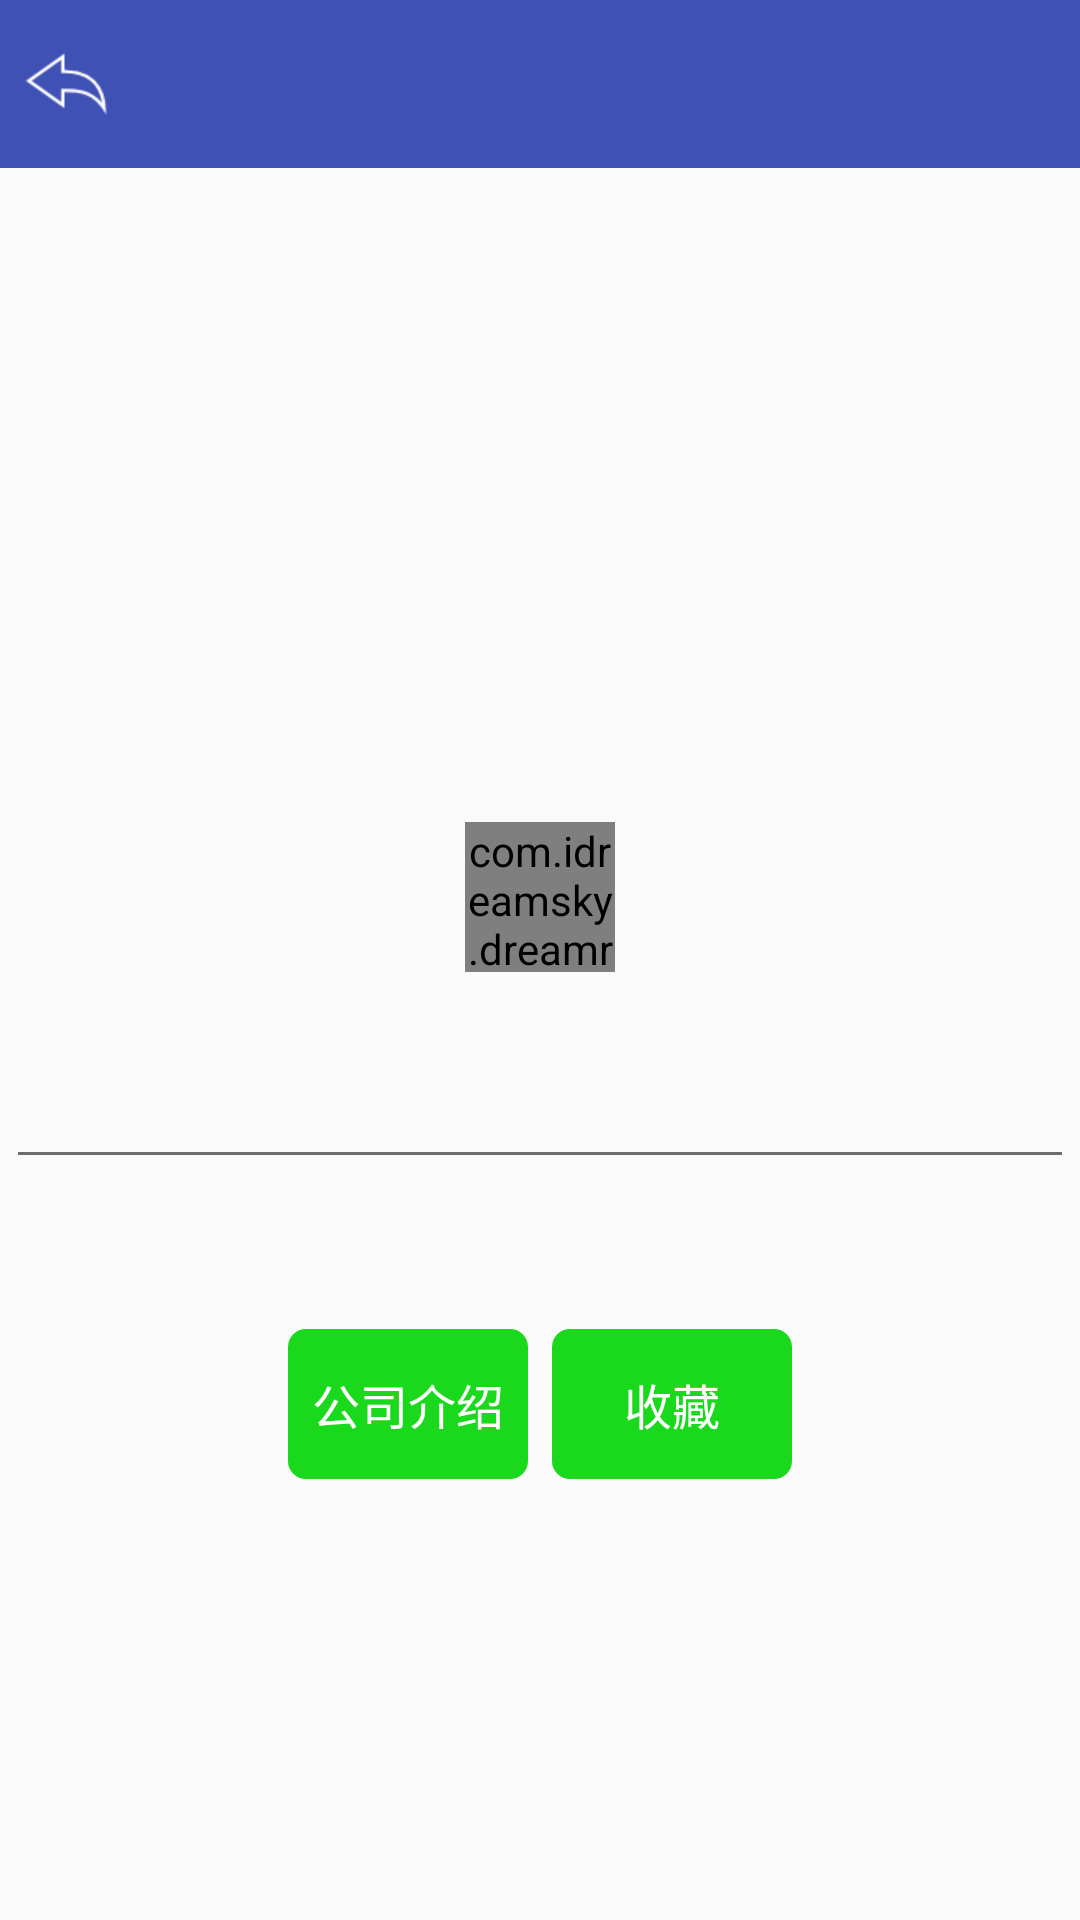

Layout XML and referenced resources for this Android screen:
<!-- AndroidManifest.xml: application theme MyTheme -->
<!-- res/layout/activity_company_detail.xml -->
<?xml version="1.0" encoding="utf-8"?>
<LinearLayout xmlns:android="http://schemas.android.com/apk/res/android"
              android:layout_width="match_parent"
              android:layout_height="match_parent"
              android:orientation="vertical">

    <include layout="@layout/common_title"/>

    <ScrollView
        android:layout_width="match_parent"
        android:layout_height="match_parent">

        <LinearLayout
            android:layout_width="match_parent"
            android:layout_height="match_parent"
            android:gravity="center_horizontal"
            android:orientation="vertical"
            android:paddingLeft="@dimen/dr_space_six"
            android:paddingRight="@dimen/dr_space_six">

            <ImageView
                android:id="@+id/id_company_detail_cover"
                android:layout_width="match_parent"
                android:layout_height="@dimen/dr_space_two_zero_zero"
                android:layout_marginTop="@dimen/dr_space_ten"
                android:scaleType="fitXY"/>

            <com.idreamsky.dreamroom.ui.custum.RoundedImageView
                android:id="@+id/id_company_detail_logo"
                android:layout_width="@dimen/dr_space_five_zero"
                android:layout_height="@dimen/dr_space_five_zero"
                android:layout_marginTop="@dimen/dr_space_eight"/>

            <TextView
                android:id="@+id/id_company_detail_name"
                android:layout_width="wrap_content"
                android:layout_height="wrap_content"
                android:layout_marginTop="@dimen/dr_space_six"
                android:textSize="@dimen/dr_text_one_six"/>

            <TextView
                android:id="@+id/id_company_detail_address"
                android:layout_width="wrap_content"
                android:layout_height="wrap_content"
                android:layout_marginTop="@dimen/dr_space_six"
                android:singleLine="true"
                android:textSize="@dimen/dr_text_one_two"/>

            <ImageView
                android:layout_width="match_parent"
                android:layout_height="1dp"
                android:layout_marginTop="@dimen/dr_space_ten"
                android:background="@color/main_black_grey"/>

            <TextView
                android:id="@+id/id_company_detail_legal"
                android:layout_width="wrap_content"
                android:layout_height="wrap_content"
                android:layout_marginTop="@dimen/dr_space_six"
                android:singleLine="true"
                android:textSize="@dimen/dr_text_one_four"/>

            <TextView
                android:id="@+id/id_company_detail_phone"
                android:layout_width="wrap_content"
                android:layout_height="wrap_content"
                android:layout_marginTop="@dimen/dr_space_six"
                android:singleLine="true"
                android:textSize="@dimen/dr_text_one_four"/>

            <LinearLayout
                android:layout_width="wrap_content"
                android:layout_height="wrap_content"
                android:layout_marginBottom="@dimen/dr_space_eight"
                android:layout_marginTop="@dimen/dr_space_eight"
                android:orientation="horizontal">

                <TextView
                    android:id="@+id/id_company_detail_toggle"
                    android:layout_width="@dimen/dr_space_eight_zero"
                    android:layout_height="@dimen/dr_space_five_zero"
                    android:background="@drawable/company_toggle_btn_bg"
                    android:gravity="center"
                    android:padding="@dimen/dr_space_eight"
                    android:text="@string/company_introduce"
                    android:textColor="@color/main_white"
                    android:textSize="@dimen/dr_text_one_six"/>

                <TextView
                    android:id="@+id/id_company_collect"
                    android:layout_width="@dimen/dr_space_eight_zero"
                    android:layout_height="@dimen/dr_space_five_zero"
                    android:layout_marginLeft="@dimen/dr_space_eight"
                    android:background="@drawable/company_toggle_btn_bg"
                    android:gravity="center"
                    android:padding="@dimen/dr_space_eight"
                    android:text="@string/collect"
                    android:textColor="@color/main_white"
                    android:textSize="@dimen/dr_text_one_six"/>

            </LinearLayout>

            <TextView
                android:id="@+id/id_company_detail_introduce"
                android:layout_width="match_parent"
                android:layout_height="wrap_content"
                android:layout_marginTop="@dimen/dr_space_eight"
                android:lineSpacingExtra="@dimen/dr_space_eight"
                android:padding="@dimen/dr_space_six"
                android:textColor="@color/item_text_other"
                android:textSize="@dimen/dr_text_one_four"
                android:visibility="gone"/>


        </LinearLayout>


    </ScrollView>


</LinearLayout>
<!-- res/layout/common_title.xml (included above) -->
<?xml version="1.0" encoding="utf-8"?>
<RelativeLayout xmlns:android="http://schemas.android.com/apk/res/android"
    android:layout_width="match_parent"
    android:layout_height="?attr/actionBarSize"
    android:background="@color/colorPrimary">

    <ImageView
        android:layout_width="wrap_content"
        android:layout_height="wrap_content"
        android:layout_alignParentLeft="true"
        android:layout_centerVertical="true"
        android:layout_marginLeft="@dimen/dr_space_six"
        android:onClick="goBack"
        android:scaleType="fitCenter"
        android:src="@drawable/icon_back" />

    <TextView
        android:id="@+id/id_common_title"
        android:layout_width="wrap_content"
        android:layout_height="wrap_content"
        android:layout_centerInParent="true"
        android:textColor="@color/main_white"
        android:textSize="20sp" />

</RelativeLayout>
<!-- resources referenced by this layout -->
<resources>
  <color name="colorPrimary">#3F51B5</color>
  <color name="item_text_other">#a9b7b7</color>
  <color name="main_black_grey">#6D6D6D</color>
  <color name="main_white">#FFFFFF</color>
  <dimen name="dr_space_eight">8dp</dimen>
  <dimen name="dr_space_eight_zero">80dp</dimen>
  <dimen name="dr_space_five_zero">50dp</dimen>
  <dimen name="dr_space_six">6dp</dimen>
  <dimen name="dr_space_ten">10dp</dimen>
  <dimen name="dr_space_two_zero_zero">200dp</dimen>
  <dimen name="dr_text_one_four">14sp</dimen>
  <dimen name="dr_text_one_six">16sp</dimen>
  <dimen name="dr_text_one_two">12sp</dimen>
  <!-- drawable company_toggle_btn_bg (drawable) -->
  <?xml version="1.0" encoding="utf-8"?>
  <shape xmlns:android="http://schemas.android.com/apk/res/android">
  
      <corners android:radius="@dimen/dr_space_six"/>
  
      <solid android:color="@color/company_toggle_btn"/>
  
  </shape>
  <!-- drawable icon_back: png bitmap (drawable-xhdpi, 1322 bytes) -->
  <string name="collect">收藏</string>
  <string name="company_introduce">公司介绍</string>
  <style name="MyTheme" parent="AppTheme">
          <item name="android:listDivider">@drawable/recyclerview_divider_bg</item>
      </style>
  <color name="company_toggle_btn">#1ad91c</color>
  <style name="AppTheme" parent="Theme.AppCompat.Light.NoActionBar">
          
          <item name="colorPrimary">@color/colorPrimary</item>
          <item name="colorPrimaryDark">@color/colorPrimaryDark</item>
          <item name="colorAccent">@color/colorAccent</item>
      </style>
  <!-- drawable recyclerview_divider_bg (drawable) -->
  <?xml version="1.0" encoding="utf-8"?>
  <shape xmlns:android="http://schemas.android.com/apk/res/android"
         android:shape="rectangle">
  
      <gradient
          android:centerColor="#ff00ff00"
          android:endColor="#ff0000ff"
          android:startColor="#ffff0000"
          android:type="linear"/>
      <size android:height="2dp"/>
  
  </shape>
  <color name="colorPrimaryDark">#303F9F</color>
  <color name="colorAccent">#FF4081</color>
</resources>
